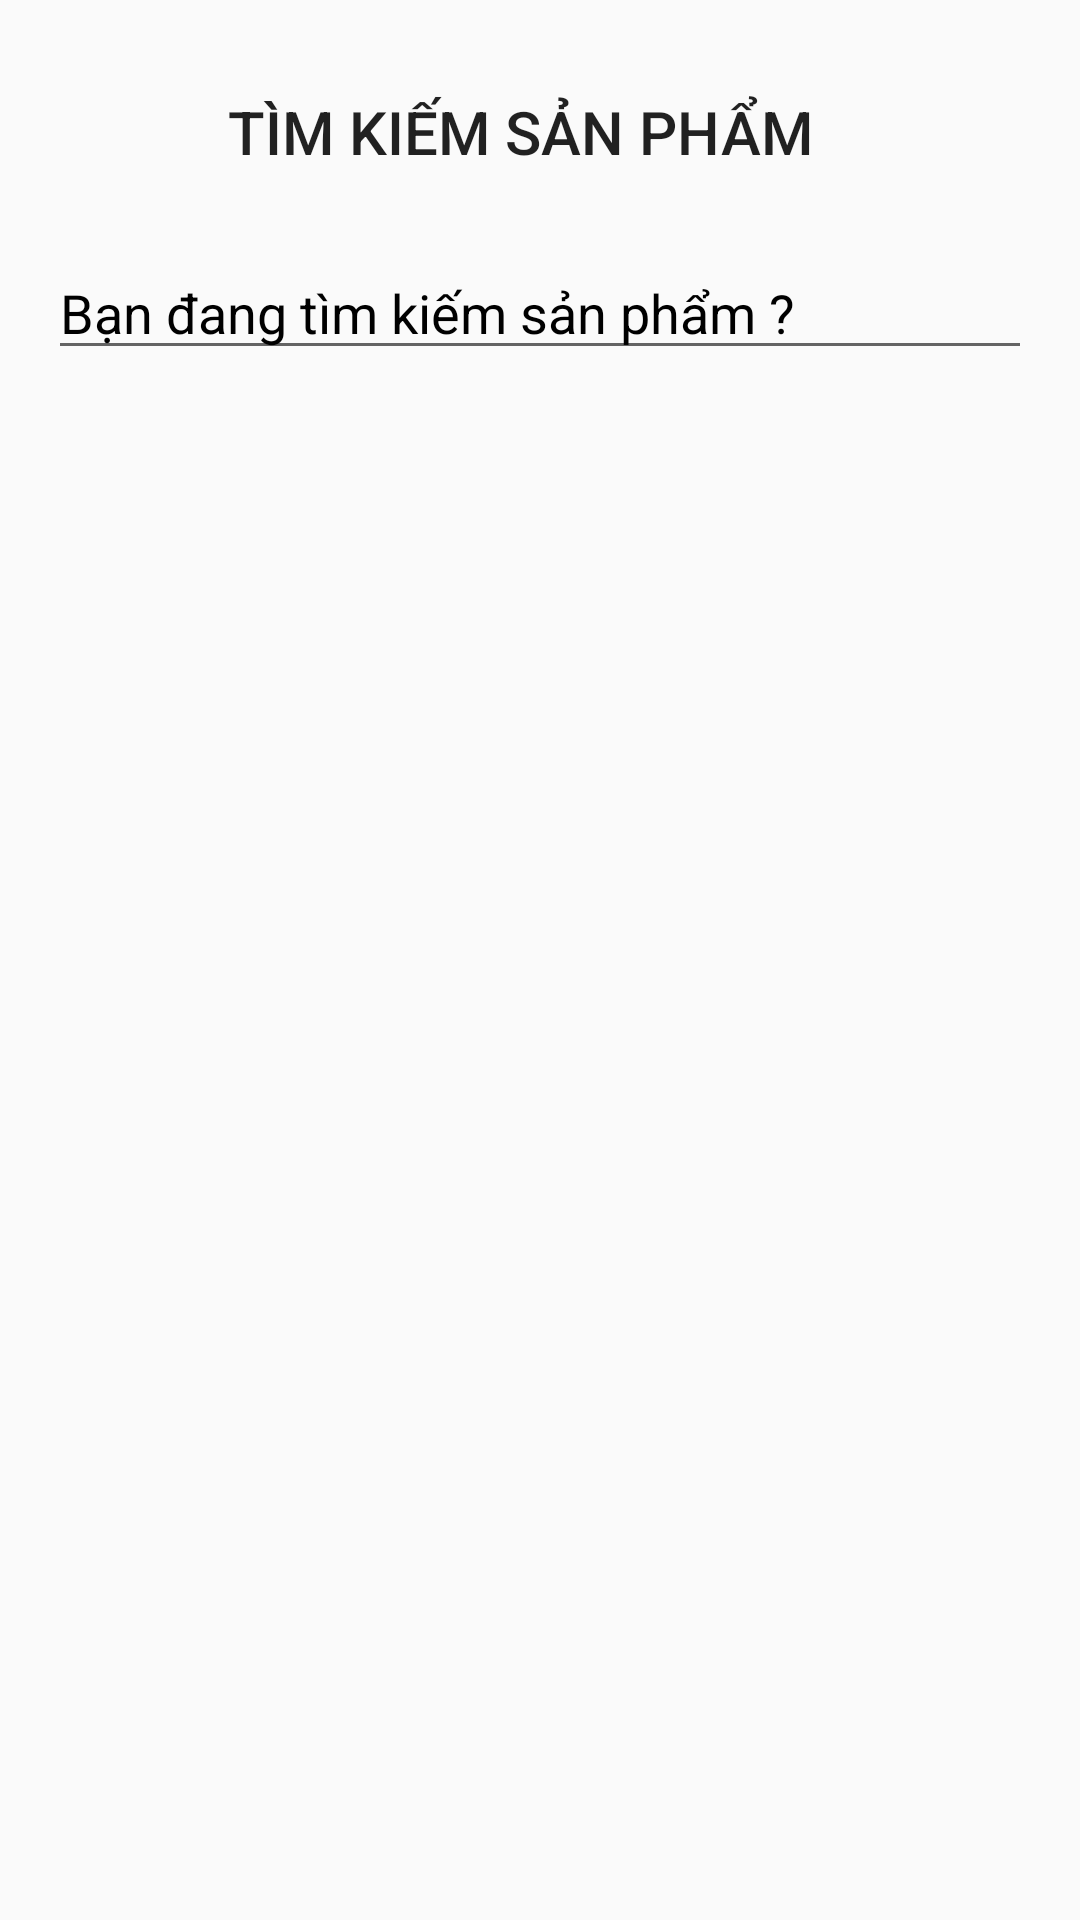

Produce the Android XML layout that renders to this screen, including the resource entries it uses.
<!-- AndroidManifest.xml: application theme Theme.DoAn -->
<!-- res/layout/activity_search.xml -->
<?xml version="1.0" encoding="utf-8"?>
<androidx.constraintlayout.widget.ConstraintLayout xmlns:android="http://schemas.android.com/apk/res/android"
    xmlns:app="http://schemas.android.com/apk/res-auto"
    xmlns:tools="http://schemas.android.com/tools"
    android:layout_width="match_parent"
    android:layout_height="match_parent"
    tools:context=".SearchActivity"
    android:padding="16dp"
    >

    <ImageView
        android:id="@+id/out_search"
        app:layout_constraintTop_toTopOf="parent"
        app:layout_constraintLeft_toLeftOf="parent"
        android:layout_marginTop="10dp"
        android:layout_width="34dp"
        android:layout_height="34dp"
        android:src="@drawable/baseline_arrow_back_24"
        android:onClick="clickOut"
        />
    <androidx.appcompat.widget.Toolbar
        android:id="@+id/toolbar_search"
        app:layout_constraintTop_toTopOf="parent"
        app:layout_constraintLeft_toRightOf="@id/out_search"
        app:title="TÌM KIẾM SẢN PHẨM"
        android:layout_width="wrap_content"
        android:layout_marginLeft="10dp"
        android:layout_height="?attr/actionBarSize"/>
    <EditText
        android:hint="Bạn đang tìm kiếm sản phẩm ?"
        android:layout_marginTop="10dp"
        android:layout_marginBottom="10dp"
        android:id="@+id/edtsearch"
        android:drawableLeft="@drawable/baseline_searchhh_24"
        android:textColorHint="@color/black"
        android:drawablePadding="8dp"
        android:layout_width="match_parent"
        android:layout_height="wrap_content"
        app:layout_constraintTop_toBottomOf="@id/toolbar_search"
        />

    <androidx.recyclerview.widget.RecyclerView
        android:id="@+id/recycleviewsearch"
        android:layout_width="match_parent"
        android:layout_height="0dp"
        app:layout_constraintBottom_toBottomOf="parent"
        app:layout_constraintTop_toBottomOf="@id/edtsearch"
        tools:layout_editor_absoluteX="16dp" />

</androidx.constraintlayout.widget.ConstraintLayout>
<!-- resources referenced by this layout -->
<resources>
  <style name="Theme.DoAn" parent="Theme.AppCompat.DayNight.NoActionBar">
          
          <item name="colorPrimary">@color/purple_500</item>
          <item name="colorPrimaryVariant">@color/purple_700</item>
          <item name="colorOnPrimary">@color/white</item>
          
          <item name="colorSecondary">@color/teal_200</item>
          <item name="colorSecondaryVariant">@color/teal_700</item>
          <item name="colorOnSecondary">@color/black</item>
          
          <item name="android:statusBarColor">?attr/colorPrimaryVariant</item>
          
      </style>
  <!-- not gathered from this repository: default colours our renderer supplied (Android Studio template values) -->
  <color name="purple_500">#FF6200EE</color>
  <color name="purple_700">#FF3700B3</color>
  <color name="teal_200">#FF03DAC5</color>
  <color name="teal_700">#FF018786</color>
  <color name="black">#FF000000</color>
  <color name="white">#FFFFFFFF</color>
</resources>
